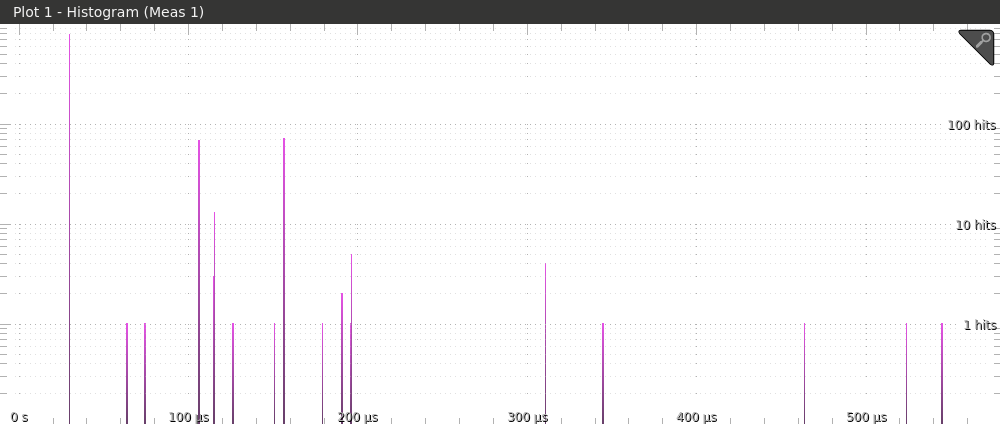

The table this chart was drawn from, first rows:
X: (s), Y: (Hits)
1.54925e-05, 0
1.5761e-05, 0
1.60295e-05, 0
1.6298e-05, 0
1.65665e-05, 0
1.6835e-05, 0
1.71035e-05, 0
1.73719e-05, 0
1.76404e-05, 0
1.79089e-05, 0
1.81774e-05, 0
1.84459e-05, 0
1.87144e-05, 0
1.89829e-05, 0
1.92514e-05, 0
1.95199e-05, 0
1.97884e-05, 0
2.00568e-05, 0
2.03253e-05, 0
2.05938e-05, 0
2.08623e-05, 0
2.11308e-05, 0
2.13993e-05, 0
2.16678e-05, 0
2.19363e-05, 0
2.22048e-05, 0
2.24733e-05, 0
2.27418e-05, 0
2.30102e-05, 0
2.32787e-05, 0
2.35472e-05, 0
2.38157e-05, 0
2.40842e-05, 0
2.43527e-05, 0
2.46212e-05, 0
2.48897e-05, 0
2.51582e-05, 0
2.54267e-05, 0
2.56951e-05, 0
2.59636e-05, 0
2.62321e-05, 0
2.65006e-05, 0
2.67691e-05, 0
2.70376e-05, 0
2.73061e-05, 0
2.75746e-05, 0
2.78431e-05, 0
2.81116e-05, 0
2.838e-05, 0
2.86485e-05, 0
2.8917e-05, 0
2.91855e-05, 0
2.9454e-05, 0
2.97225e-05, 796
2.9991e-05, 0
3.02595e-05, 0
3.0528e-05, 0
3.07965e-05, 0
3.10649e-05, 0
3.13334e-05, 0
... 1,940 more rows
